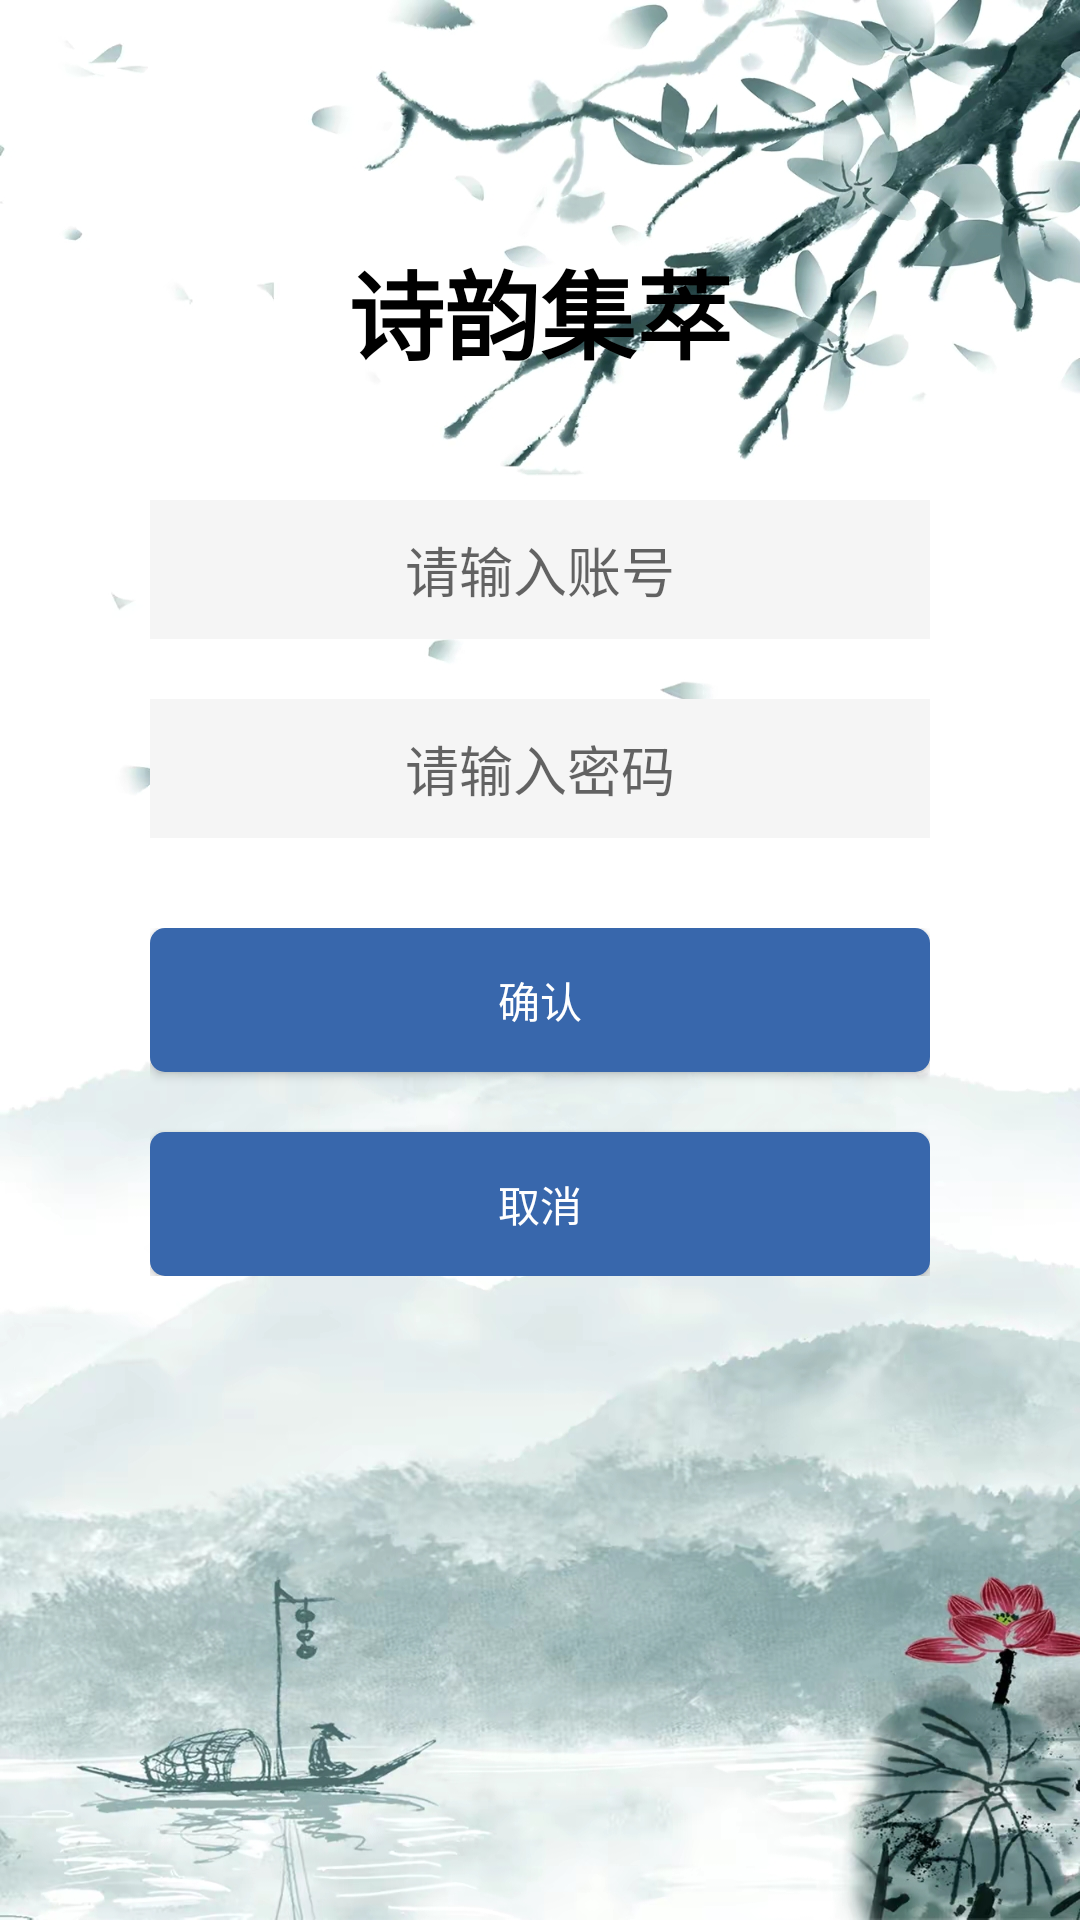

Android layout source for this screen:
<!-- AndroidManifest.xml: application theme AppTheme -->
<!-- res/layout/register_simple.xml -->
<?xml version="1.0" encoding="utf-8"?>
<LinearLayout xmlns:android="http://schemas.android.com/apk/res/android"
    android:layout_width="match_parent"
    android:layout_height="match_parent"
    android:background="@drawable/backbg0"
    android:orientation="vertical">

    <TextView
        android:layout_width="match_parent"
        android:layout_height="wrap_content"
        android:layout_marginTop="80dp"
        android:layout_marginBottom="40dp"
        android:gravity="center"
        android:text="诗韵集萃"
        android:textColor="#000000"
        android:textSize="32sp"
        android:textStyle="bold"
        android:typeface="sans" />

    <EditText
        android:id="@+id/username"
        android:layout_width="match_parent"
        android:layout_height="wrap_content"
        android:layout_marginStart="50dp"
        android:layout_marginEnd="50dp"
        android:background="@color/editcolor"
        android:gravity="center"
        android:hint="请输入账号"
        android:inputType="text"
        android:padding="10dp" />

    <EditText
        android:id="@+id/password"
        android:layout_width="match_parent"
        android:layout_height="wrap_content"
        android:layout_marginStart="50dp"
        android:layout_marginEnd="50dp"
        android:layout_marginTop="20dp"
        android:background="@color/editcolor"
        android:gravity="center"
        android:hint="请输入密码"
        android:inputType="textPassword"
        android:padding="10dp" />

    <LinearLayout
        android:layout_width="match_parent"
        android:layout_height="wrap_content"
        android:layout_marginTop="30dp"
        android:layout_marginStart="50dp"
        android:layout_marginEnd="50dp"
        android:orientation="vertical">

        <Button
            android:id="@+id/queding"
            android:layout_width="match_parent"
            android:layout_height="wrap_content"
            android:background="@drawable/button_bg"
            android:text="确认"
            android:textColor="#FFFFFF" />

        <Button
            android:id="@+id/quxiao"
            android:layout_width="match_parent"
            android:layout_height="wrap_content"
            android:layout_marginTop="20dp"
            android:background="@drawable/button_bg"
            android:text="取消"
            android:textColor="#FFFFFF" />
    </LinearLayout>
</LinearLayout>
<!-- resources referenced by this layout -->
<resources>
  <color name="editcolor">#F5F5F5</color>
  <!-- drawable backbg0: jpeg bitmap (drawable, 558019 bytes) -->
  <!-- drawable button_bg (drawable) -->
  <?xml version="1.0" encoding="utf-8"?>
  <shape xmlns:android="http://schemas.android.com/apk/res/android">
      <solid android:color="#3867AC" />
      <corners android:radius="5dp" />
  </shape>
  <style name="AppTheme" parent="Theme.AppCompat.Light.NoActionBar">
          
          <item name="colorPrimary">@color/colorPrimary</item>
          <item name="colorPrimaryDark">@color/colorPrimaryDark</item>
          <item name="colorAccent">@color/colorAccent</item>
      </style>
  <color name="colorPrimary">#FF018786</color>
  <color name="colorPrimaryDark">#FF018786</color>
  <color name="colorAccent">#03DAC5</color>
</resources>
